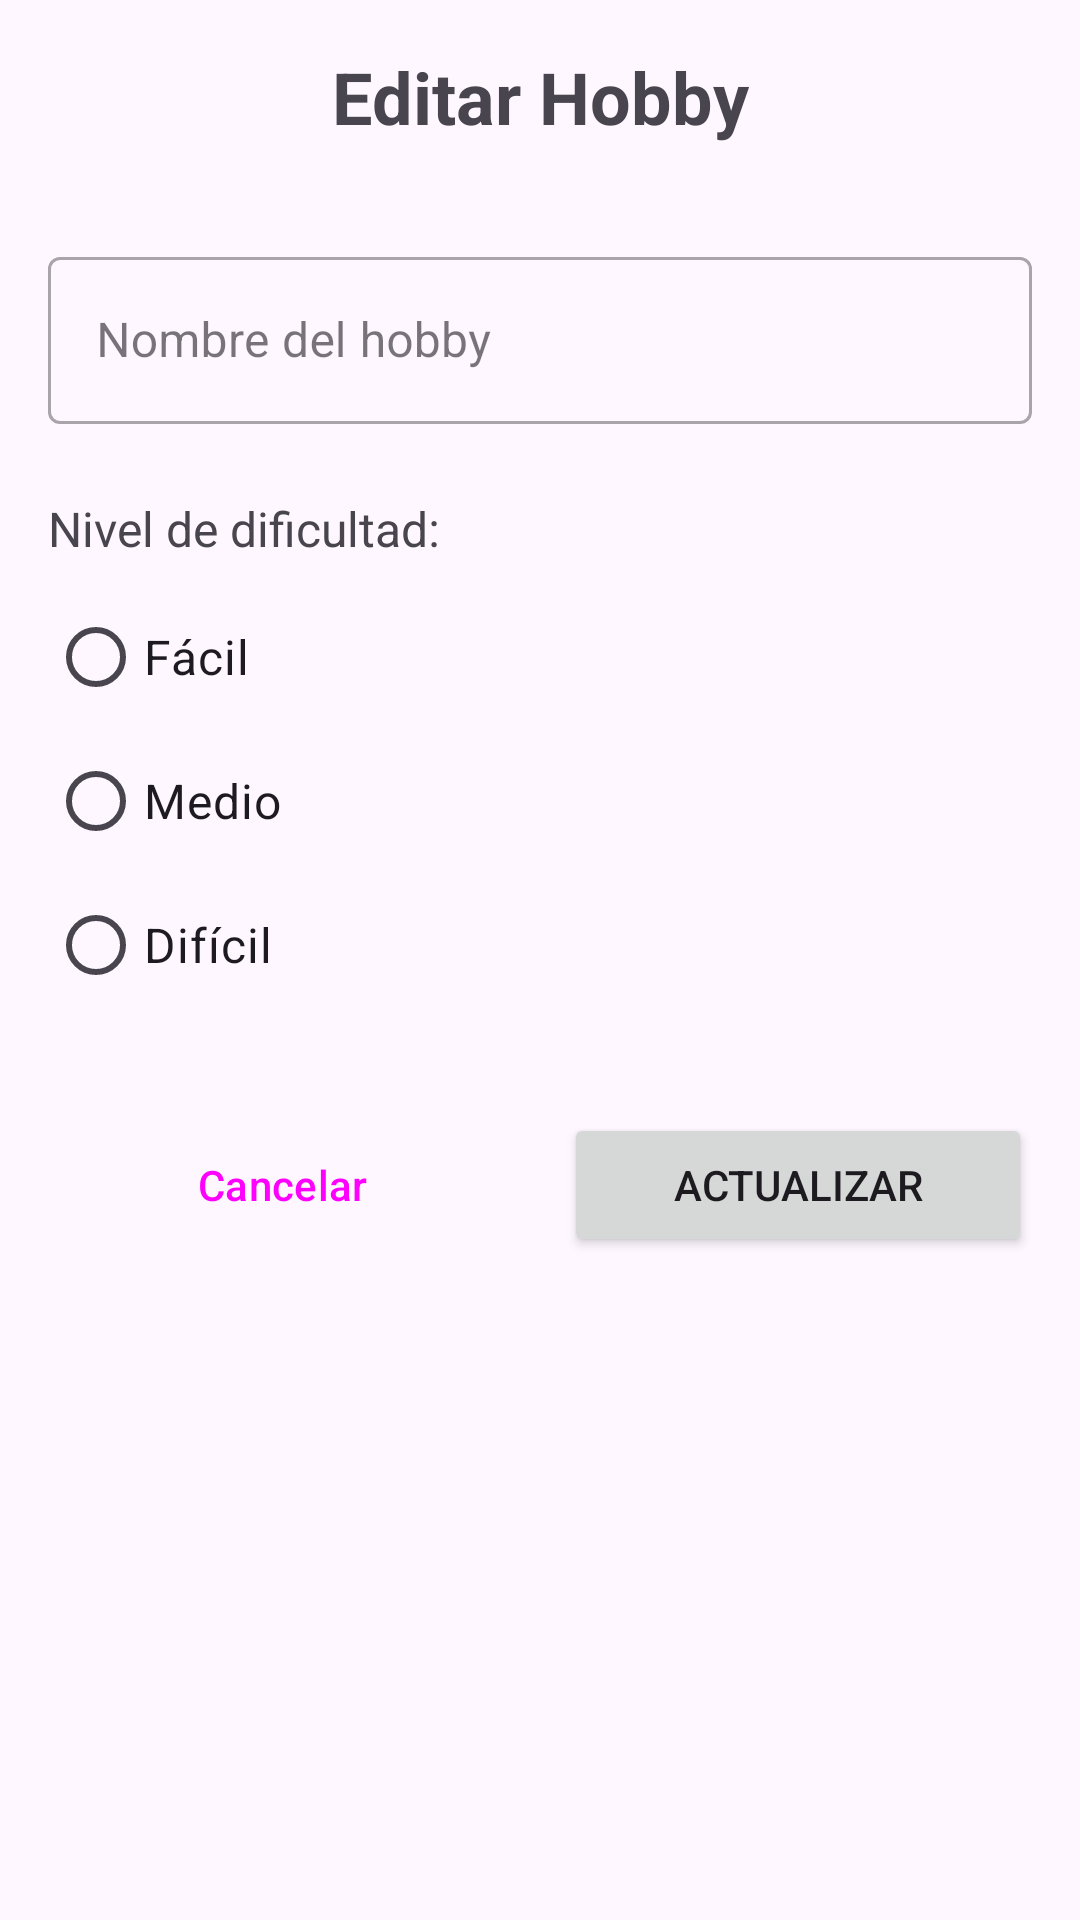

Here is an Android app screen rendered from its layout file. Give the layout XML and the strings, colors and styles it references.
<!-- AndroidManifest.xml: application theme Theme.AgenteAI -->
<!-- res/layout/activity_edit_hobby.xml -->
<?xml version="1.0" encoding="utf-8"?>
<androidx.constraintlayout.widget.ConstraintLayout xmlns:android="http://schemas.android.com/apk/res/android"
    xmlns:app="http://schemas.android.com/apk/res-auto"
    xmlns:tools="http://schemas.android.com/tools"
    android:layout_width="match_parent"
    android:layout_height="match_parent"
    android:padding="16dp"
    tools:context=".EditHobbyActivity">

    <TextView
        android:id="@+id/text_title"
        android:layout_width="wrap_content"
        android:layout_height="wrap_content"
        android:text="Editar Hobby"
        android:textSize="24sp"
        android:textStyle="bold"
        android:layout_marginBottom="32dp"
        app:layout_constraintEnd_toEndOf="parent"
        app:layout_constraintStart_toStartOf="parent"
        app:layout_constraintTop_toTopOf="parent" />

    <com.google.android.material.textfield.TextInputLayout
        android:id="@+id/til_nombre"
        style="@style/Widget.MaterialComponents.TextInputLayout.OutlinedBox"
        android:layout_width="0dp"
        android:layout_height="wrap_content"
        android:layout_marginTop="32dp"
        android:hint="Nombre del hobby"
        app:layout_constraintEnd_toEndOf="parent"
        app:layout_constraintStart_toStartOf="parent"
        app:layout_constraintTop_toBottomOf="@+id/text_title">

        <com.google.android.material.textfield.TextInputEditText
            android:id="@+id/edit_nombre"
            android:layout_width="match_parent"
            android:layout_height="wrap_content"
            android:inputType="textCapWords" />

    </com.google.android.material.textfield.TextInputLayout>

    <TextView
        android:id="@+id/text_nivel_label"
        android:layout_width="wrap_content"
        android:layout_height="wrap_content"
        android:text="Nivel de dificultad:"
        android:textSize="16sp"
        android:layout_marginTop="24dp"
        app:layout_constraintStart_toStartOf="parent"
        app:layout_constraintTop_toBottomOf="@+id/til_nombre" />

    <RadioGroup
        android:id="@+id/radio_group_nivel"
        android:layout_width="0dp"
        android:layout_height="wrap_content"
        android:layout_marginTop="8dp"
        android:orientation="vertical"
        app:layout_constraintEnd_toEndOf="parent"
        app:layout_constraintStart_toStartOf="parent"
        app:layout_constraintTop_toBottomOf="@+id/text_nivel_label">

        <RadioButton
            android:id="@+id/radio_facil"
            android:layout_width="wrap_content"
            android:layout_height="wrap_content"
            android:text="Fácil"
            android:textSize="16sp" />

        <RadioButton
            android:id="@+id/radio_medio"
            android:layout_width="wrap_content"
            android:layout_height="wrap_content"
            android:text="Medio"
            android:textSize="16sp" />

        <RadioButton
            android:id="@+id/radio_dificil"
            android:layout_width="wrap_content"
            android:layout_height="wrap_content"
            android:text="Difícil"
            android:textSize="16sp" />

    </RadioGroup>

    <LinearLayout
        android:layout_width="0dp"
        android:layout_height="wrap_content"
        android:orientation="horizontal"
        android:layout_marginTop="32dp"
        app:layout_constraintEnd_toEndOf="parent"
        app:layout_constraintStart_toStartOf="parent"
        app:layout_constraintTop_toBottomOf="@+id/radio_group_nivel">

        <Button
            android:id="@+id/btn_cancelar"
            style="@style/Widget.Material3.Button.OutlinedButton"
            android:layout_width="0dp"
            android:layout_height="wrap_content"
            android:layout_weight="1"
            android:layout_marginEnd="8dp"
            android:text="Cancelar" />

        <Button
            android:id="@+id/btn_actualizar"
            android:layout_width="0dp"
            android:layout_height="wrap_content"
            android:layout_weight="1"
            android:layout_marginStart="8dp"
            android:text="Actualizar" />

    </LinearLayout>

</androidx.constraintlayout.widget.ConstraintLayout>
<!-- resources referenced by this layout -->
<resources>
  <style name="Theme.AgenteAI" parent="Base.Theme.AgenteAI" />
  <style name="Base.Theme.AgenteAI" parent="Theme.Material3.DayNight.NoActionBar">
          
          
      </style>
</resources>
